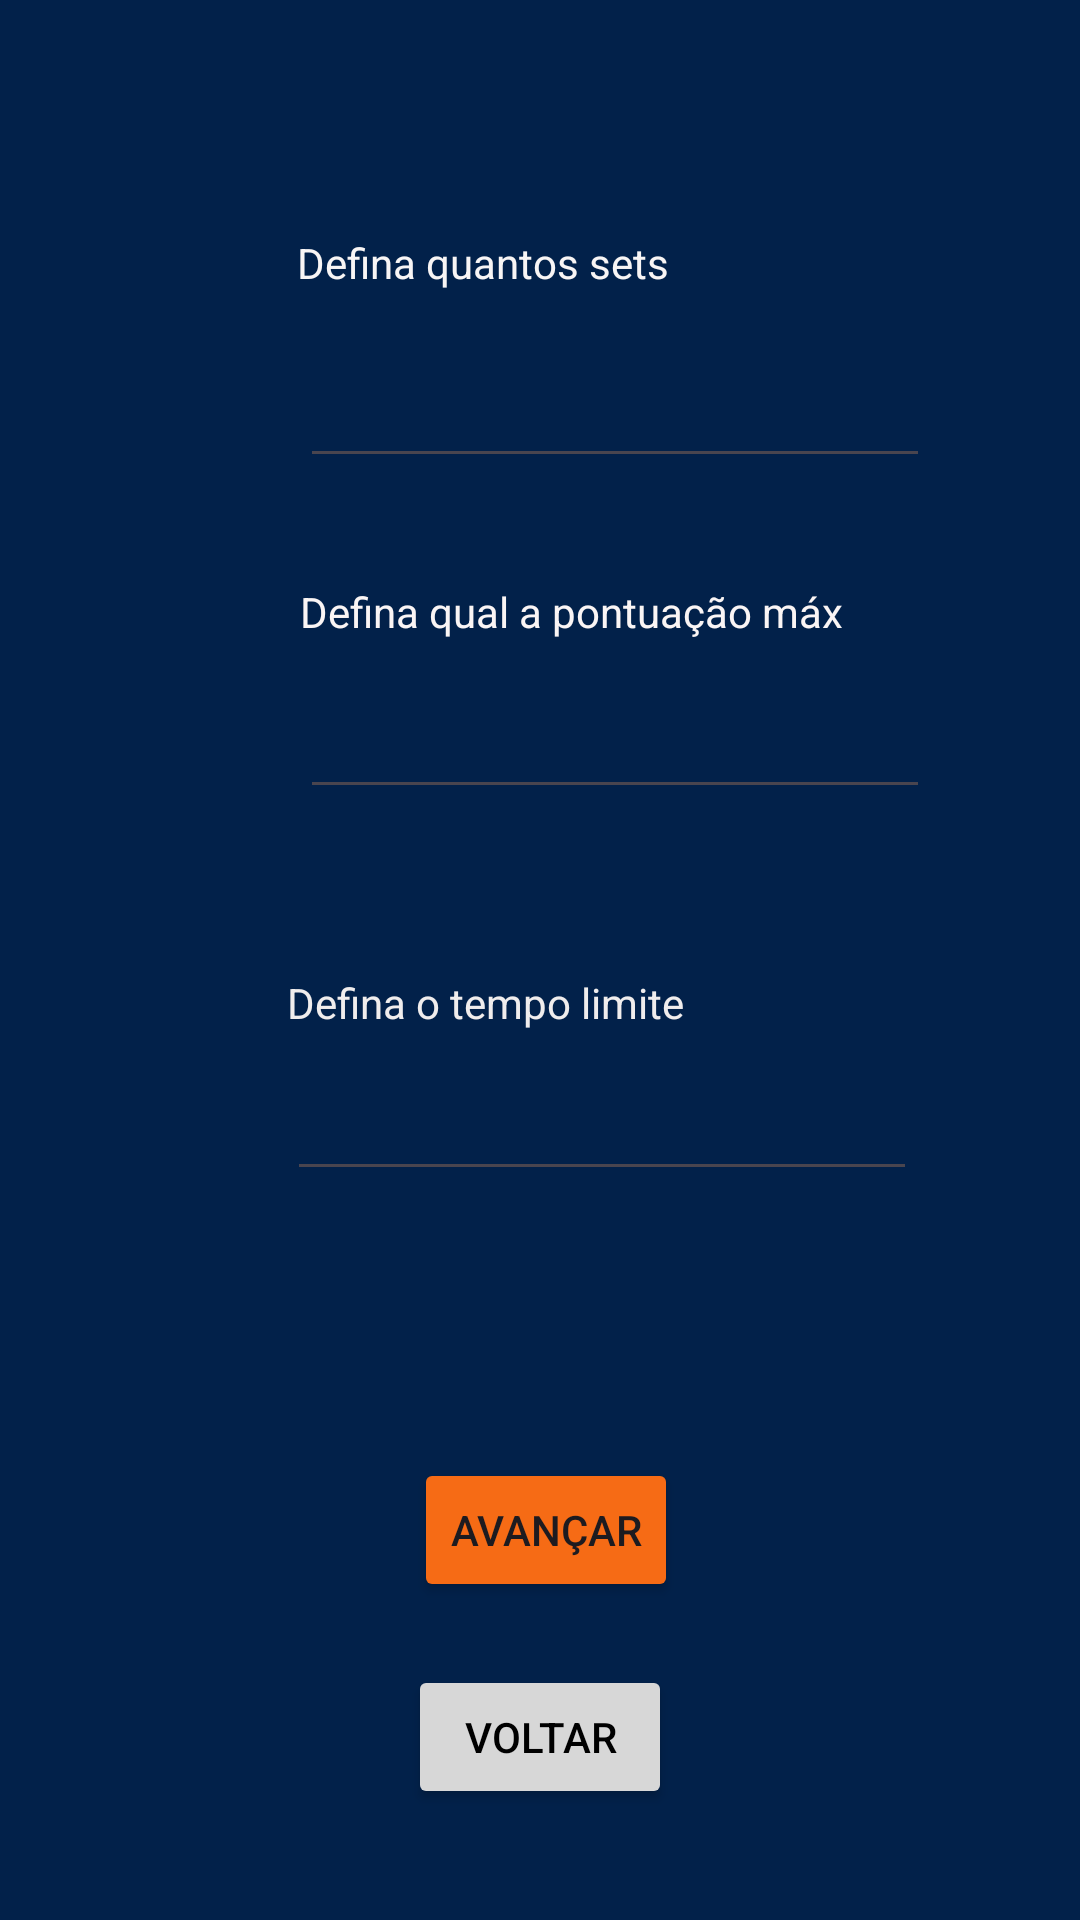

Layout XML and referenced resources for this Android screen:
<!-- AndroidManifest.xml: application theme Theme.PlacarFacil -->
<!-- res/layout/activity_tela_definicao_temp.xml -->
<?xml version="1.0" encoding="utf-8"?>
<androidx.constraintlayout.widget.ConstraintLayout xmlns:android="http://schemas.android.com/apk/res/android"
    xmlns:app="http://schemas.android.com/apk/res-auto"
    xmlns:tools="http://schemas.android.com/tools"
    android:id="@+id/main"
    android:layout_width="match_parent"
    android:layout_height="match_parent"
    android:background="#02214A"
    android:backgroundTintMode="add"
    android:foregroundTint="#FAF2F2"
    android:foregroundTintMode="src_in"
    tools:context=".TelaDefinicaoTemp">

    <Button
        android:id="@+id/botaoVoltar"
        android:layout_width="wrap_content"
        android:layout_height="wrap_content"
        android:layout_marginBottom="37dp"
        android:backgroundTint="#D7D7D7"
        android:text="Voltar"
        android:textColor="#000000"
        app:cornerRadius="5dp"
        app:layout_constraintBottom_toBottomOf="parent"
        app:layout_constraintEnd_toEndOf="parent"
        app:layout_constraintStart_toStartOf="parent"
        tools:ignore="HardcodedText,TextContrastCheck" />

    <Button
        android:id="@+id/botaoAvancar"
        android:layout_width="wrap_content"
        android:layout_height="wrap_content"
        android:layout_marginStart="2dp"
        android:layout_marginBottom="21dp"
        android:backgroundTint="#F66B15"
        android:text="Avançar"
        app:cornerRadius="5dp"
        app:layout_constraintBottom_toTopOf="@+id/botaoVoltar"
        app:layout_constraintStart_toStartOf="@+id/botaoVoltar" />

    <EditText
        android:id="@+id/qtdeSets"
        android:layout_width="wrap_content"
        android:layout_height="wrap_content"
        android:layout_marginStart="1dp"
        android:layout_marginTop="21dp"
        android:ems="10"
        android:inputType="text"
        android:textColorHint="#FFFFFF"
        app:layout_constraintStart_toStartOf="@+id/textView2"
        app:layout_constraintTop_toBottomOf="@+id/textView2"
        tools:ignore="TouchTargetSizeCheck,SpeakableTextPresentCheck" />

    <EditText
        android:id="@+id/pontoMax"
        android:layout_width="wrap_content"
        android:layout_height="wrap_content"
        android:layout_marginTop="15dp"
        android:ems="10"
        android:inputType="text"
        app:layout_constraintStart_toStartOf="@+id/textView3"
        app:layout_constraintTop_toBottomOf="@+id/textView3"
        tools:ignore="TouchTargetSizeCheck,SpeakableTextPresentCheck" />

    <TextView
        android:id="@+id/textView2"
        android:layout_width="wrap_content"
        android:layout_height="wrap_content"
        android:layout_marginStart="99dp"
        android:layout_marginTop="78dp"
        android:text="Defina quantos sets"
        android:textColor="#F8F5F5"
        app:layout_constraintStart_toStartOf="parent"
        app:layout_constraintTop_toTopOf="parent"
        tools:ignore="HardcodedText" />

    <TextView
        android:id="@+id/textView3"
        android:layout_width="wrap_content"
        android:layout_height="wrap_content"
        android:layout_marginTop="35dp"
        android:text="Defina qual a pontuação máx"
        android:textColor="#FAF5F5"
        app:layout_constraintStart_toStartOf="@+id/qtdeSets"
        app:layout_constraintTop_toBottomOf="@+id/qtdeSets"
        tools:ignore="HardcodedText" />

    <EditText
        android:id="@+id/tempLimit"
        android:layout_width="wrap_content"
        android:layout_height="wrap_content"
        android:layout_marginTop="12dp"
        android:ems="10"
        android:inputType="text"
        app:layout_constraintStart_toStartOf="@+id/textView4"
        app:layout_constraintTop_toBottomOf="@+id/textView4"
        tools:ignore="Autofill,SpeakableTextPresentCheck,TouchTargetSizeCheck" />

    <TextView
        android:id="@+id/textView4"
        android:layout_width="wrap_content"
        android:layout_height="wrap_content"
        android:layout_marginTop="55dp"
        android:layout_marginEnd="82dp"
        android:text="Defina o tempo limite"
        android:textColor="#F0EDED"
        app:layout_constraintEnd_toEndOf="@+id/pontoMax"
        app:layout_constraintTop_toBottomOf="@+id/pontoMax"
        tools:ignore="HardcodedText" />

</androidx.constraintlayout.widget.ConstraintLayout>
<!-- resources referenced by this layout -->
<resources>
  <style name="Theme.PlacarFacil" parent="Base.Theme.PlacarFacil" />
  <style name="Base.Theme.PlacarFacil" parent="Theme.Material3.DayNight.NoActionBar">
          
          
      </style>
</resources>
